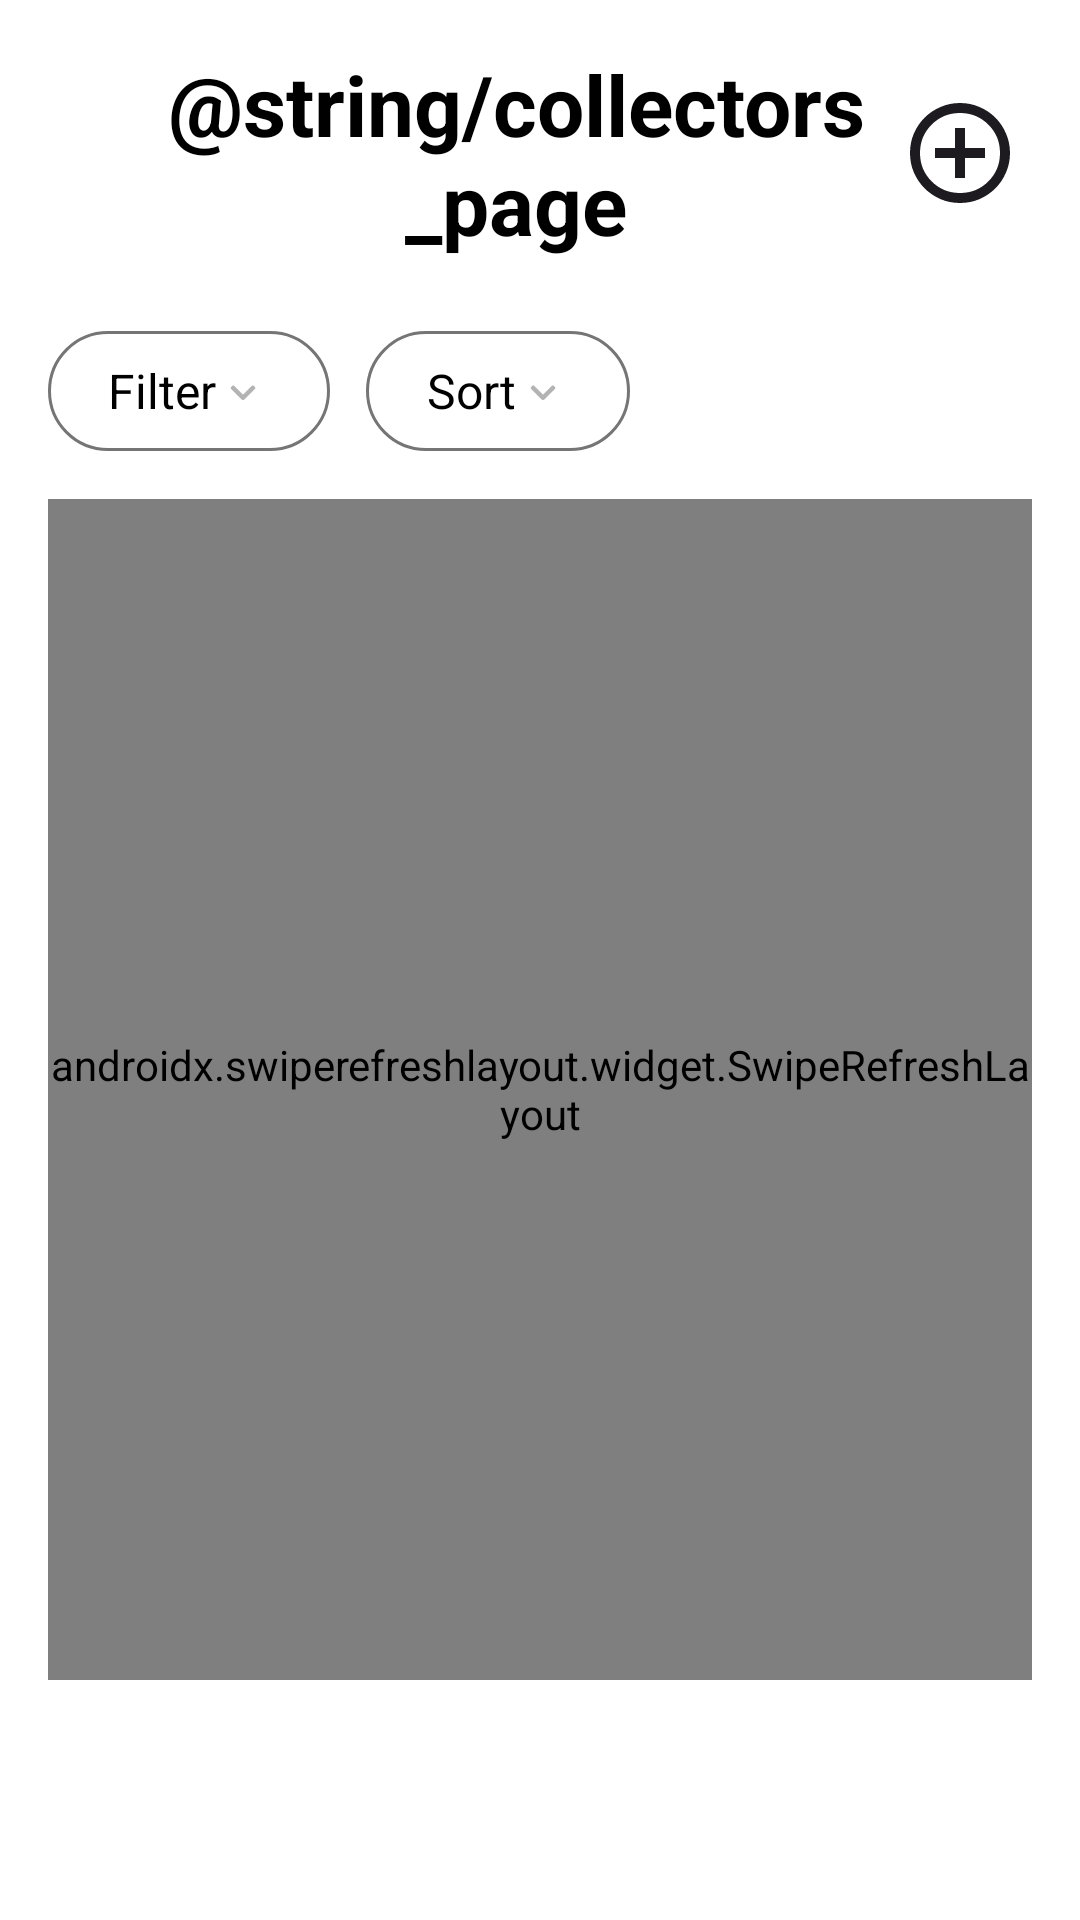

Write the Android layout XML for this screen, with the resource values it uses.
<!-- AndroidManifest.xml: application theme Theme.Vinilos -->
<!-- res/layout/fragment_collectors.xml -->
<?xml version="1.0" encoding="utf-8"?>
<androidx.constraintlayout.widget.ConstraintLayout xmlns:android="http://schemas.android.com/apk/res/android"
    xmlns:app="http://schemas.android.com/apk/res-auto"
    android:layout_width="match_parent"
    android:layout_height="match_parent"
    xmlns:tools="http://schemas.android.com/tools">

    
    <LinearLayout
        android:id="@+id/header_layout"
        android:layout_width="match_parent"
        android:layout_height="wrap_content"
        android:orientation="horizontal"
        android:padding="16dp"
        android:gravity="center_vertical"
        app:layout_constraintTop_toTopOf="parent">

        
        <ImageView
            android:layout_width="32dp"
            android:layout_height="32dp"
            android:src="@drawable/search"
            android:contentDescription="@string/search"
            android:background="?android:attr/selectableItemBackgroundBorderless"
            android:padding="4dp" />

        
        <TextView
            android:layout_width="0dp"
            android:layout_height="wrap_content"
            android:layout_weight="1"
            android:text="@string/collectors_page"
            android:textSize="28sp"
            android:textStyle="bold"
            android:textColor="@color/black"
            android:gravity="center"
            android:contentDescription="@string/collectors_page_title" />

        
        <ImageView
            android:layout_width="48dp"
            android:layout_height="48dp"
            android:src="@drawable/add_circle"
            android:contentDescription="@string/add_collector"
            android:background="?android:attr/selectableItemBackgroundBorderless"
            android:padding="4dp" />

    </LinearLayout>

    
    <LinearLayout
        android:id="@+id/filter_layout"
        android:layout_width="match_parent"
        android:layout_height="wrap_content"
        android:orientation="horizontal"
        android:paddingHorizontal="16dp"
        android:paddingTop="8dp"
        android:paddingBottom="16dp"
        app:layout_constraintTop_toBottomOf="@id/header_layout">

        
        <TextView
            android:layout_width="wrap_content"
            android:layout_height="wrap_content"
            android:minHeight="40dp"
            android:layout_marginEnd="12dp"
            android:text="@string/filter"
            android:textColor="@color/black"
            android:textSize="16sp"
            android:background="@drawable/rounded_border"
            android:gravity="center"
            android:paddingHorizontal="20dp"
            android:paddingVertical="8dp"
            app:drawableEndCompat="@drawable/chevron" />

        
        <TextView
            android:layout_width="wrap_content"
            android:layout_height="wrap_content"
            android:minHeight="40dp"
            android:text="@string/sort"
            android:textColor="@color/black"
            android:textSize="16sp"
            android:background="@drawable/rounded_border"
            android:gravity="center"
            android:paddingHorizontal="20dp"
            android:paddingVertical="8dp"
            app:drawableEndCompat="@drawable/chevron" />

    </LinearLayout>

    
    <androidx.swiperefreshlayout.widget.SwipeRefreshLayout
        android:id="@+id/swipeRefresh"
        android:layout_width="match_parent"
        android:layout_height="0dp"
        android:layout_marginHorizontal="16dp"
        android:layout_marginBottom="80dp"
        app:layout_constraintTop_toBottomOf="@id/filter_layout"
        app:layout_constraintBottom_toBottomOf="parent">

        <androidx.recyclerview.widget.RecyclerView
            android:id="@+id/collectorsRv"
            android:layout_width="match_parent"
            android:layout_height="match_parent"
            android:scrollbars="vertical"
            tools:listitem="@layout/collector_item"/>

    </androidx.swiperefreshlayout.widget.SwipeRefreshLayout>

</androidx.constraintlayout.widget.ConstraintLayout>
<!-- res/layout/collector_item.xml (included above) -->
<?xml version="1.0" encoding="utf-8"?>
<layout xmlns:tools="http://schemas.android.com/tools"
    xmlns:android="http://schemas.android.com/apk/res/android"
    xmlns:app="http://schemas.android.com/apk/res/android"
    tools:ignore="NamespaceTypo">
    <data>
        <variable
            name="collector"
            type="com.example.vinilos.models.Collector" />
    </data>

    <LinearLayout
        android:layout_width="match_parent"
        android:layout_height="wrap_content"
        android:orientation="vertical"
        android:padding="8dp">

        <ImageView
            android:id="@+id/collectorImage"
            android:layout_width="match_parent"
            android:layout_height="200dp"
            android:scaleType="centerCrop"
            android:background="#F5F5F5"
            android:contentDescription="@string/collector_image"/>

        <TextView
            android:layout_width="match_parent"
            android:layout_height="wrap_content"
            android:layout_marginTop="8dp"
            android:text="@{collector.email}"
            android:textSize="14sp"
            android:textColor="#666666" />

        <TextView
            android:layout_width="match_parent"
            android:layout_height="wrap_content"
            android:layout_marginTop="4dp"
            android:text="@{collector.name}"
            android:textSize="16sp"
            android:textStyle="bold"
            android:textColor="@color/black" />

    </LinearLayout>
</layout>
<!-- resources referenced by this layout -->
<resources>
  <!-- drawable add_circle (drawable) -->
  <vector xmlns:android="http://schemas.android.com/apk/res/android"
      android:width="24dp"
      android:height="24dp"
      android:viewportWidth="24"
      android:viewportHeight="24">
    <path
        android:pathData="M11,17H13V13H17V11H13V7H11V11H7V13H11V17ZM12,22C10.617,22 9.317,21.742 8.1,21.225C6.883,20.692 5.825,19.975 4.925,19.075C4.025,18.175 3.308,17.117 2.775,15.9C2.258,14.683 2,13.383 2,12C2,10.617 2.258,9.317 2.775,8.1C3.308,6.883 4.025,5.825 4.925,4.925C5.825,4.025 6.883,3.317 8.1,2.8C9.317,2.267 10.617,2 12,2C13.383,2 14.683,2.267 15.9,2.8C17.117,3.317 18.175,4.025 19.075,4.925C19.975,5.825 20.683,6.883 21.2,8.1C21.733,9.317 22,10.617 22,12C22,13.383 21.733,14.683 21.2,15.9C20.683,17.117 19.975,18.175 19.075,19.075C18.175,19.975 17.117,20.692 15.9,21.225C14.683,21.742 13.383,22 12,22ZM12,20C14.233,20 16.125,19.225 17.675,17.675C19.225,16.125 20,14.233 20,12C20,9.767 19.225,7.875 17.675,6.325C16.125,4.775 14.233,4 12,4C9.767,4 7.875,4.775 6.325,6.325C4.775,7.875 4,9.767 4,12C4,14.233 4.775,16.125 6.325,17.675C7.875,19.225 9.767,20 12,20Z"
        android:fillColor="#1D1B20"/>
  </vector>
  <!-- drawable chevron (drawable) -->
  <vector xmlns:android="http://schemas.android.com/apk/res/android"
      android:width="18dp"
      android:height="18dp"
      android:viewportWidth="18"
      android:viewportHeight="18">
    <path
        android:pathData="M13.015,7.765C13.162,7.912 13.162,8.149 13.015,8.295L9.53,11.78C9.237,12.073 8.763,12.073 8.47,11.78L4.985,8.295C4.838,8.149 4.838,7.912 4.985,7.765L5.515,7.235C5.662,7.088 5.899,7.088 6.045,7.235L9,10.189L11.955,7.235C12.101,7.088 12.338,7.088 12.485,7.235L13.015,7.765Z"
        android:fillColor="#000000"
        android:fillAlpha="0.3"/>
  </vector>
  <!-- drawable rounded_border (drawable) -->
  <?xml version="1.0" encoding="utf-8"?>
  <shape xmlns:android="http://schemas.android.com/apk/res/android"
      android:shape="rectangle">
      <solid android:color="@color/white" />
      <stroke
          android:width="1dp"
          android:color="#757575" />
      <corners android:radius="20dp" />
  </shape>
  <string name="add_collector">Add Collector</string>
  <string name="collector_image">Collector picture</string>
  <string name="collectors_page_title">Collectors page title</string>
  <string name="filter">Filter</string>
  <string name="search">Search</string>
  <string name="sort">Sort</string>
  <style name="Theme.Vinilos" parent="Theme.MaterialComponents.DayNight.NoActionBar">
          
          <item name="colorPrimary">@color/purple_500</item>
          <item name="colorPrimaryVariant">@color/purple_700</item>
          <item name="colorOnPrimary">@color/white</item>
          
          <item name="colorSecondary">@color/teal_200</item>
          <item name="colorSecondaryVariant">@color/teal_700</item>
          <item name="colorOnSecondary">@color/black</item>
          
          <item name="android:statusBarColor">?attr/colorPrimaryVariant</item>
          
      </style>
  <!-- not gathered from this repository: default colours our renderer supplied (Android Studio template values) -->
  <color name="purple_500">#FF6200EE</color>
  <color name="purple_700">#FF3700B3</color>
  <color name="teal_200">#FF03DAC5</color>
  <color name="teal_700">#FF018786</color>
  <color name="black">#FF000000</color>
  <color name="white">#FFFFFFFF</color>
</resources>
